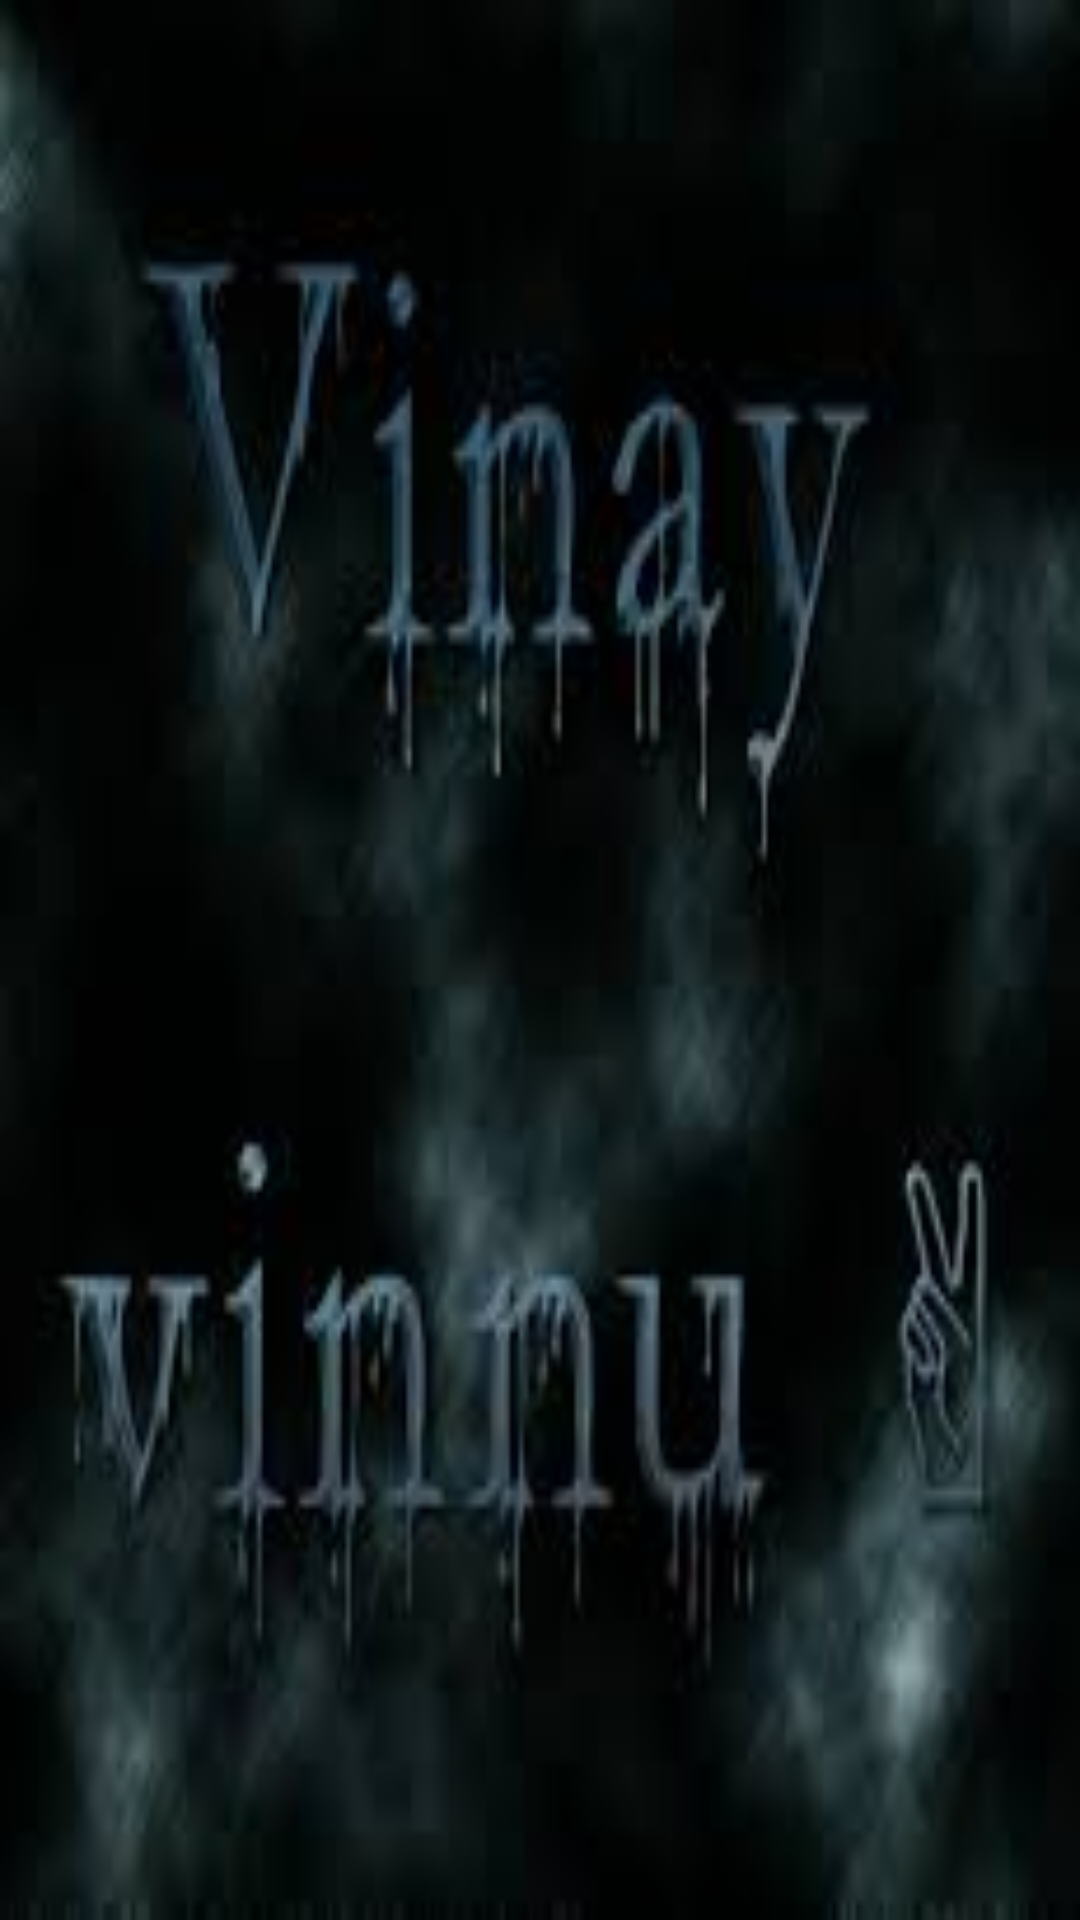

Reconstruct the res/layout file that produces this screen, plus the resources it refers to.
<!-- AndroidManifest.xml: application theme Theme.ProjectV -->
<!-- res/layout/activity_splash_activty.xml -->
<?xml version="1.0" encoding="utf-8"?>
<RelativeLayout
    xmlns:android="http://schemas.android.com/apk/res/android"
    xmlns:app="http://schemas.android.com/apk/res-auto"
    xmlns:tools="http://schemas.android.com/tools"
    android:layout_width="match_parent"
    android:layout_height="match_parent"
    android:background="@drawable/vinnu_bg"
    tools:context=".Activities.Splash_Activty">


</RelativeLayout>
<!-- resources referenced by this layout -->
<resources>
  <!-- drawable vinnu_bg: jpeg bitmap (drawable, 5064 bytes) -->
  <style name="Theme.ProjectV" parent="Base.Theme.ProjectV" />
  <style name="Base.Theme.ProjectV" parent="Theme.Material3.DayNight.NoActionBar">
          
          
      </style>
</resources>
